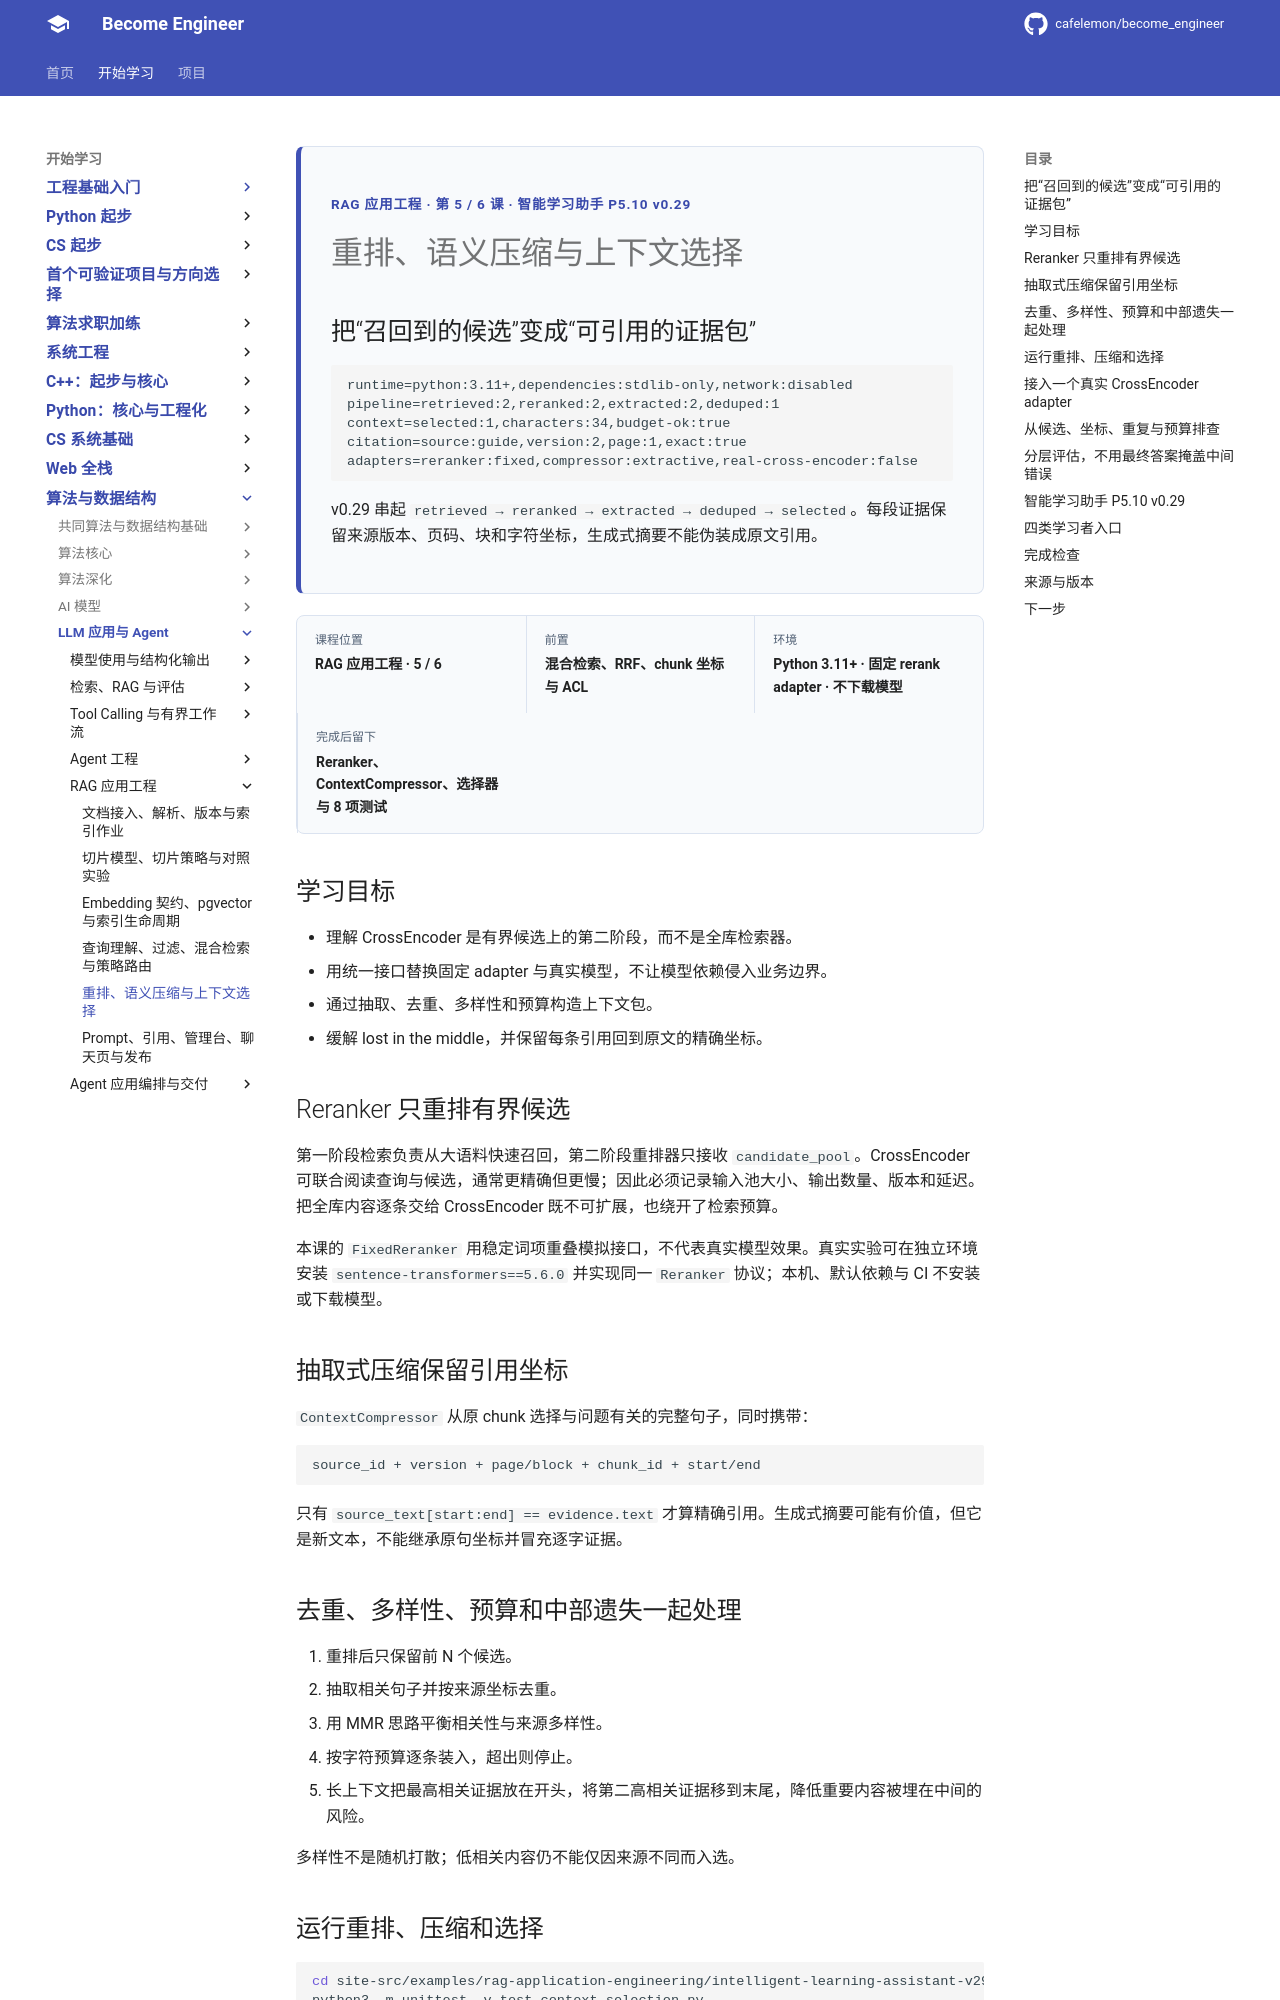

repository: cafelemon/become_engineer · page: learning-paths/llm-agent/rag-application-engineering/05-rerank-semantic-compression-context-selection/index.html · generator: mkdocs

<div class="be-tutor-mount" data-tutor-lesson="rag-application-engineering-05" aria-hidden="true"></div>
<section id="overview-context-selection" class="be-page-hero be-lesson-hero" data-learning-context="overview-context-selection" data-context-type="overview" markdown="1">
<span class="be-page-eyebrow">RAG 应用工程 · 第 5 / 6 课 · 智能学习助手 P5.10 v0.29</span>
# 重排、语义压缩与上下文选择
## 把“召回到的候选”变成“可引用的证据包”
```text
runtime=python:3.11+,dependencies:stdlib-only,network:disabled
pipeline=retrieved:2,reranked:2,extracted:2,deduped:1
context=selected:1,characters:34,budget-ok:true
citation=source:guide,version:2,page:1,exact:true
adapters=reranker:fixed,compressor:extractive,real-cross-encoder:false
```
v0.29 串起 `retrieved → reranked → extracted → deduped → selected`。每段证据保留来源版本、页码、块和字符坐标，生成式摘要不能伪装成原文引用。
</section>

<div class="be-lesson-overview">
  <div><span>课程位置</span><strong>RAG 应用工程 · 5 / 6</strong></div>
  <div><span>前置</span><strong>混合检索、RRF、chunk 坐标与 ACL</strong></div>
  <div><span>环境</span><strong>Python 3.11+ · 固定 rerank adapter · 不下载模型</strong></div>
  <div><span>完成后留下</span><strong>Reranker、ContextCompressor、选择器与 8 项测试</strong></div>
</div>

## 学习目标

- 理解 CrossEncoder 是有界候选上的第二阶段，而不是全库检索器。
- 用统一接口替换固定 adapter 与真实模型，不让模型依赖侵入业务边界。
- 通过抽取、去重、多样性和预算构造上下文包。
- 缓解 lost in the middle，并保留每条引用回到原文的精确坐标。

<section id="concept-reranker-contract" data-learning-context="concept-reranker-contract" data-context-type="concept" markdown="1">
## Reranker 只重排有界候选

第一阶段检索负责从大语料快速召回，第二阶段重排器只接收 `candidate_pool`。CrossEncoder 可联合阅读查询与候选，通常更精确但更慢；因此必须记录输入池大小、输出数量、版本和延迟。把全库内容逐条交给 CrossEncoder 既不可扩展，也绕开了检索预算。

本课的 `FixedReranker` 用稳定词项重叠模拟接口，不代表真实模型效果。真实实验可在独立环境安装 `sentence-transformers==5.6.0` 并实现同一 `Reranker` 协议；本机、默认依赖与 CI 不安装或下载模型。
</section>

<section id="concept-extractive-compression" data-learning-context="concept-extractive-compression" data-context-type="concept" markdown="1">
## 抽取式压缩保留引用坐标

`ContextCompressor` 从原 chunk 选择与问题有关的完整句子，同时携带：

```text
source_id + version + page/block + chunk_id + start/end
```

只有 `source_text[start:end] == evidence.text` 才算精确引用。生成式摘要可能有价值，但它是新文本，不能继承原句坐标并冒充逐字证据。
</section>

<section id="example-context-selection" data-learning-context="example-context-selection" data-context-type="example" markdown="1">
